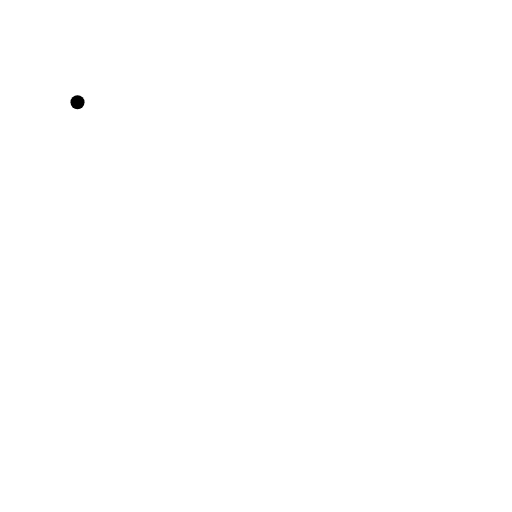
t = 0.00 s
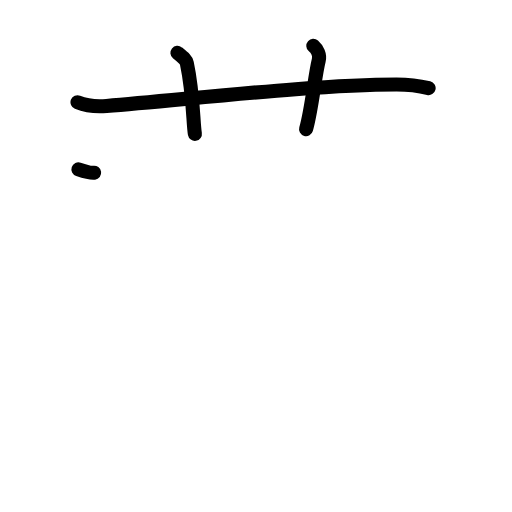
t = 3.19 s
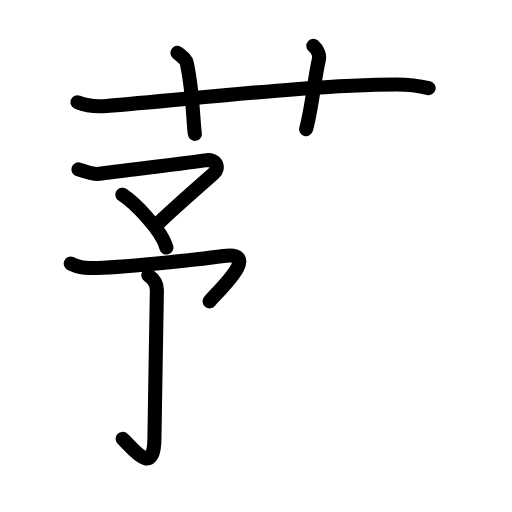
t = 6.42 s
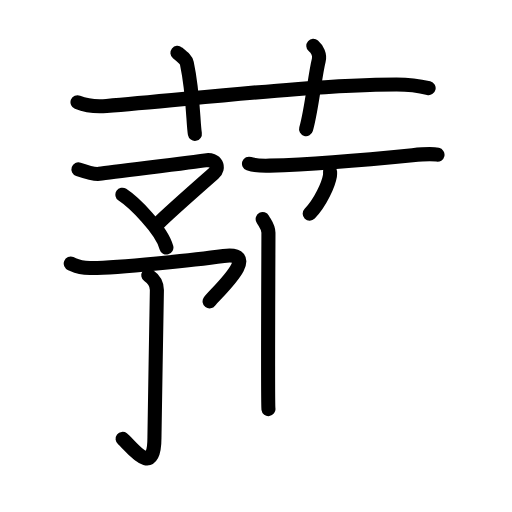
t = 9.75 s
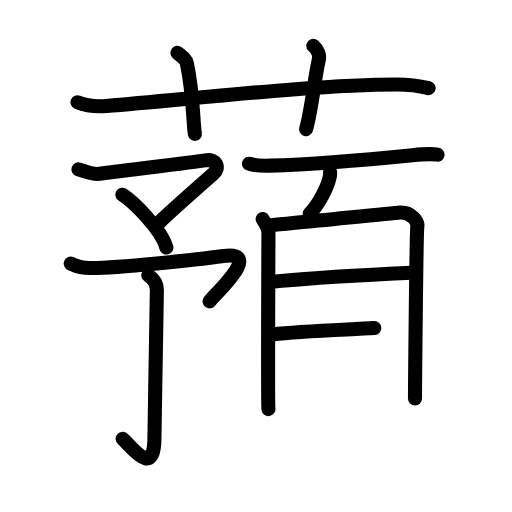
t = 12.75 s
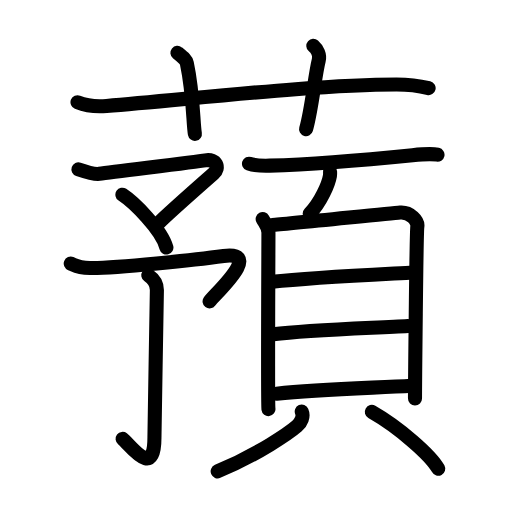
t = 16.00 s

The animated SVG that drew these frames (rendered in a browser with its animation timeline set to each time). Animation: 48 SMIL elements (animate=48); one cycle of 16.00 s.

<?xml version="1.0" encoding="UTF-8"?>
<!--
AniKanjiVG is licensed by CC-BY-SA Paul C. Sommerhoff (https://bitbucket.org/sommerhoff/anikanjivg).
AniKanjiVG uses KanjiVG which is licensed by CC-BY-SA Ulrich Apel (http://kanjivg.tagaini.net).
See also http://creativecommons.org/licenses/by-sa/3.0/
-->
<svg xmlns:kvg='http://kanjivg.tagaini.net' xmlns='http://www.w3.org/2000/svg' width='109' height='109' viewBox='0 0 109 109' style='fill:none;stroke:#000000;stroke-width:3;stroke-linecap:round;stroke-linejoin:round;' id="kvg:kanji_08577"><g id="kvg:08577" kvg:element="蕷"><g id="kvg:08577-g1" kvg:element="艹" kvg:variant="true" kvg:original="艸" kvg:position="top" kvg:radical="general"><path id="kvg:08577-s1" kvg:type="㇐" d="M16.5,21.76c1.95,0.79,4.22,0.95,6.18,0.79C40.62,21.11,67,18,84.42,17.98c3.25,0,5.21,0.38,6.83,0.77"><animate attributeName="d" begin="0.0s" dur="0.3333333333333333s" from="M16.5,21.76C16.5,21.76,16.5,21.76,16.5,21.76" to="M16.5,21.76c1.95,0.79,4.22,0.95,6.18,0.79" />
<animate attributeName="d" begin="0.3333333333333333s" dur="0.3333333333333333s" from="M16.5,21.76c1.95,0.79,4.22,0.95,6.18,0.79c0,0,0,0,0,0,0" to="M16.5,21.76c1.95,0.79,4.22,0.95,6.18,0.79C40.62,21.11,67,18,84.42,17.98" />
<animate attributeName="d" begin="0.6666666666666666s" dur="0.3333333333333333s" from="M16.5,21.76c1.95,0.79,4.22,0.95,6.18,0.79C40.62,21.11,67,18,84.42,17.98c0,0,0,0,0,0,0" to="M16.5,21.76c1.95,0.79,4.22,0.95,6.18,0.79C40.62,21.11,67,18,84.42,17.98c3.25,0,5.21,0.38,6.83,0.77" />
</path>
<path id="kvg:08577-s2" kvg:type="㇑a" d="M37.77,11.25c1.41,1.15,1.85,1.5,2.01,2.21c1.4,6.62,1.31,12.64,1.71,15.04"><animate attributeName="d" begin="1.0s" dur="0.5s" from="M37.77,11.25C37.77,11.25,37.77,11.25,37.77,11.25" to="M37.77,11.25c1.41,1.15,1.85,1.5,2.01,2.21" />
<animate attributeName="d" begin="1.5s" dur="0.5s" from="M37.77,11.25c1.41,1.15,1.85,1.5,2.01,2.21c0,0,0,0,0,0,0" to="M37.77,11.25c1.41,1.15,1.85,1.5,2.01,2.21c1.4,6.62,1.31,12.64,1.71,15.04" />
<animate attributeName="d" begin="0s" dur="1.0s" from="M-100,-100" to="M-100,-100" />
</path>
<path id="kvg:08577-s3" kvg:type="㇑a" d="M66.7,9.75c0.87,0.77,1.44,1.94,1.16,3.08c-0.87,3.47-1.44,10.24-2.7,14.67"><animate attributeName="d" begin="2.0s" dur="0.5s" from="M66.7,9.75C66.7,9.75,66.7,9.75,66.7,9.75" to="M66.7,9.75c0.87,0.77,1.44,1.94,1.16,3.08" />
<animate attributeName="d" begin="2.5s" dur="0.5s" from="M66.7,9.75c0.87,0.77,1.44,1.94,1.16,3.08c0,0,0,0,0,0,0" to="M66.7,9.75c0.87,0.77,1.44,1.94,1.16,3.08c-0.87,3.47-1.44,10.24-2.7,14.67" />
<animate attributeName="d" begin="0s" dur="2.0s" from="M-100,-100" to="M-100,-100" />
</path>
</g>
<g id="kvg:08577-g2" kvg:element="預" kvg:position="bottom"><g id="kvg:08577-g3" kvg:element="予" kvg:position="left"><g id="kvg:08577-g4" kvg:element="マ" kvg:position="top"><path id="kvg:08577-s4" kvg:type="㇇" d="M16.7,36.05c0.85,0.29,3.31,1.12,4.44,0.96c3.31-0.47,20.23-2.49,22.58-2.87c2.34-0.38,3.14,1.58,1.75,2.81c-2.4,2.11-10.22,9.04-11.7,10.55"><animate attributeName="d" begin="3.0s" dur="0.25s" from="M16.7,36.05C16.7,36.05,16.7,36.05,16.7,36.05" to="M16.7,36.05c0.85,0.29,3.31,1.12,4.44,0.96" />
<animate attributeName="d" begin="3.25s" dur="0.25s" from="M16.7,36.05c0.85,0.29,3.31,1.12,4.44,0.96c0,0,0,0,0,0,0" to="M16.7,36.05c0.85,0.29,3.31,1.12,4.44,0.96c3.31-0.47,20.23-2.49,22.58-2.87" />
<animate attributeName="d" begin="3.5s" dur="0.25s" from="M16.7,36.05c0.85,0.29,3.31,1.12,4.44,0.96c3.31-0.47,20.23-2.49,22.58-2.87c0,0,0,0,0,0,0" to="M16.7,36.05c0.85,0.29,3.31,1.12,4.44,0.96c3.31-0.47,20.23-2.49,22.58-2.87c2.34-0.38,3.14,1.58,1.75,2.81" />
<animate attributeName="d" begin="3.75s" dur="0.25s" from="M16.7,36.05c0.85,0.29,3.31,1.12,4.44,0.96c3.31-0.47,20.23-2.49,22.58-2.87c2.34-0.38,3.14,1.58,1.75,2.81c0,0,0,0,0,0,0" to="M16.7,36.05c0.85,0.29,3.31,1.12,4.44,0.96c3.31-0.47,20.23-2.49,22.58-2.87c2.34-0.38,3.14,1.58,1.75,2.81c-2.4,2.11-10.22,9.04-11.7,10.55" />
<animate attributeName="d" begin="0s" dur="3.0s" from="M-100,-100" to="M-100,-100" />
</path>
<path id="kvg:08577-s5" kvg:type="㇔" d="M26.06,41.45c2.31,1.51,8.29,7.31,9.37,11.25"><animate attributeName="d" begin="4.0s" dur="1.0s" from="M26.06,41.45C26.06,41.45,26.06,41.45,26.06,41.45" to="M26.06,41.45c2.31,1.51,8.29,7.31,9.37,11.25" />
<animate attributeName="d" begin="0s" dur="4.0s" from="M-100,-100" to="M-100,-100" />
</path>
</g>
<g id="kvg:08577-g5" kvg:element="了" kvg:position="bottom"><path id="kvg:08577-s6" kvg:type="㇇" d="M15.06,56.12C16,56.5,16.5,57,19.15,57.05c5.35,0.11,23.1-1.8,28.46-2.54c8.49-1.17-1.76,7.96-2.99,9.64"><animate attributeName="d" begin="5.0s" dur="0.3333333333333333s" from="M15.06,56.12C15.06,56.12,15.06,56.12,15.06,56.12" to="M15.06,56.12C16,56.5,16.5,57,19.15,57.05" />
<animate attributeName="d" begin="5.333333333333333s" dur="0.3333333333333333s" from="M15.06,56.12C16,56.5,16.5,57,19.15,57.05c0,0,0,0,0,0,0" to="M15.06,56.12C16,56.5,16.5,57,19.15,57.05c5.35,0.11,23.1-1.8,28.46-2.54" />
<animate attributeName="d" begin="5.666666666666667s" dur="0.3333333333333333s" from="M15.06,56.12C16,56.5,16.5,57,19.15,57.05c5.35,0.11,23.1-1.8,28.46-2.54c0,0,0,0,0,0,0" to="M15.06,56.12C16,56.5,16.5,57,19.15,57.05c5.35,0.11,23.1-1.8,28.46-2.54c8.49-1.17-1.76,7.96-2.99,9.64" />
<animate attributeName="d" begin="0s" dur="5.0s" from="M-100,-100" to="M-100,-100" />
</path>
<g id="kvg:08577-g6" kvg:element="亅"><path id="kvg:08577-s7" kvg:type="㇚" d="M31.57,58.61c1.04,0.72,1.83,1.68,1.83,3.12c0,1.44-0.52,28.79-0.52,31.43c0,9.12-5.22,1.48-6.78,0.28"><animate attributeName="d" begin="6.0s" dur="0.3333333333333333s" from="M31.57,58.61C31.57,58.61,31.57,58.61,31.57,58.61" to="M31.57,58.61c1.04,0.72,1.83,1.68,1.83,3.12" />
<animate attributeName="d" begin="6.333333333333333s" dur="0.3333333333333333s" from="M31.57,58.61c1.04,0.72,1.83,1.68,1.83,3.12c0,0,0,0,0,0,0" to="M31.57,58.61c1.04,0.72,1.83,1.68,1.83,3.12c0,1.44-0.52,28.79-0.52,31.43" />
<animate attributeName="d" begin="6.666666666666667s" dur="0.3333333333333333s" from="M31.57,58.61c1.04,0.72,1.83,1.68,1.83,3.12c0,1.44-0.52,28.79-0.52,31.43c0,0,0,0,0,0,0" to="M31.57,58.61c1.04,0.72,1.83,1.68,1.83,3.12c0,1.44-0.52,28.79-0.52,31.43c0,9.12-5.22,1.48-6.78,0.28" />
<animate attributeName="d" begin="0s" dur="6.0s" from="M-100,-100" to="M-100,-100" />
</path>
</g>
</g>
</g>
<g id="kvg:08577-g7" kvg:element="頁" kvg:position="right"><path id="kvg:08577-s8" kvg:type="㇐" d="M53.01,34.85c1.15,0.41,3.25,0.44,4.4,0.41c8.83-0.26,23.33-1.51,30.41-2.22c1.91-0.19,4.37-0.3,5.32-0.1"><animate attributeName="d" begin="7.0s" dur="0.3333333333333333s" from="M53.01,34.85C53.01,34.85,53.01,34.85,53.01,34.85" to="M53.01,34.85c1.15,0.41,3.25,0.44,4.4,0.41" />
<animate attributeName="d" begin="7.333333333333333s" dur="0.3333333333333333s" from="M53.01,34.85c1.15,0.41,3.25,0.44,4.4,0.41c0,0,0,0,0,0,0" to="M53.01,34.85c1.15,0.41,3.25,0.44,4.4,0.41c8.83-0.26,23.33-1.51,30.41-2.22" />
<animate attributeName="d" begin="7.666666666666667s" dur="0.3333333333333333s" from="M53.01,34.85c1.15,0.41,3.25,0.44,4.4,0.41c8.83-0.26,23.33-1.51,30.41-2.22c0,0,0,0,0,0,0" to="M53.01,34.85c1.15,0.41,3.25,0.44,4.4,0.41c8.83-0.26,23.33-1.51,30.41-2.22c1.91-0.19,4.37-0.3,5.32-0.1" />
<animate attributeName="d" begin="0s" dur="7.0s" from="M-100,-100" to="M-100,-100" />
</path>
<path id="kvg:08577-s9" kvg:type="㇒" d="M70.27,36.59c0.01,0.21,0.02,0.54-0.03,0.84c-0.3,1.77-1.99,5.67-4.31,8.05"><animate attributeName="d" begin="8.0s" dur="0.5s" from="M70.27,36.59C70.27,36.59,70.27,36.59,70.27,36.59" to="M70.27,36.59c0.01,0.21,0.02,0.54-0.03,0.84" />
<animate attributeName="d" begin="8.5s" dur="0.5s" from="M70.27,36.59c0.01,0.21,0.02,0.54-0.03,0.84c0,0,0,0,0,0,0" to="M70.27,36.59c0.01,0.21,0.02,0.54-0.03,0.84c-0.3,1.77-1.99,5.67-4.31,8.05" />
<animate attributeName="d" begin="0s" dur="8.0s" from="M-100,-100" to="M-100,-100" />
</path>
<g id="kvg:08577-g8" kvg:element="貝"><g id="kvg:08577-g9" kvg:element="目" kvg:position="top"><path id="kvg:08577-s10" kvg:type="㇑" d="M55.92,46.63c0.5,0.95,1.23,1.66,1.23,2.94s-0.17,36.25,0,37.52"><animate attributeName="d" begin="9.0s" dur="1.0s" from="M55.92,46.63C55.92,46.63,55.92,46.63,55.92,46.63" to="M55.92,46.63c0.5,0.95,1.23,1.66,1.23,2.94s-0.17,36.25,0,37.52" />
<animate attributeName="d" begin="0s" dur="9.0s" from="M-100,-100" to="M-100,-100" />
</path>
<path id="kvg:08577-s11" kvg:type="㇕a" d="M57.98,47.9c2.83-0.16,24.63-2.45,27.21-2.64c2.15-0.16,3.84,1.77,3.66,2.94c-0.23,1.47-0.5,35.66-0.5,36.62"><animate attributeName="d" begin="10.0s" dur="0.3333333333333333s" from="M57.98,47.9C57.98,47.9,57.98,47.9,57.98,47.9" to="M57.98,47.9c2.83-0.16,24.63-2.45,27.21-2.64" />
<animate attributeName="d" begin="10.333333333333334s" dur="0.3333333333333333s" from="M57.98,47.9c2.83-0.16,24.63-2.45,27.21-2.64c0,0,0,0,0,0,0" to="M57.98,47.9c2.83-0.16,24.63-2.45,27.21-2.64c2.15-0.16,3.84,1.77,3.66,2.94" />
<animate attributeName="d" begin="10.666666666666666s" dur="0.3333333333333333s" from="M57.98,47.9c2.83-0.16,24.63-2.45,27.21-2.64c2.15-0.16,3.84,1.77,3.66,2.94c0,0,0,0,0,0,0" to="M57.98,47.9c2.83-0.16,24.63-2.45,27.21-2.64c2.15-0.16,3.84,1.77,3.66,2.94c-0.23,1.47-0.5,35.66-0.5,36.62" />
<animate attributeName="d" begin="0s" dur="10.0s" from="M-100,-100" to="M-100,-100" />
</path>
<path id="kvg:08577-s12" kvg:type="㇐a" d="M57.94,59.98c8.66-0.95,23.93-1.64,29.99-1.98"><animate attributeName="d" begin="11.0s" dur="1.0s" from="M57.94,59.98C57.94,59.98,57.94,59.98,57.94,59.98" to="M57.94,59.98c8.66-0.95,23.93-1.64,29.99-1.98" />
<animate attributeName="d" begin="0s" dur="11.0s" from="M-100,-100" to="M-100,-100" />
</path>
<path id="kvg:08577-s13" kvg:type="㇐a" d="M58.17,71.18c7.41-0.96,20.96-1.33,28.69-1.78"><animate attributeName="d" begin="12.0s" dur="1.0s" from="M58.17,71.18C58.17,71.18,58.17,71.18,58.17,71.18" to="M58.17,71.18c7.41-0.96,20.96-1.33,28.69-1.78" />
<animate attributeName="d" begin="0s" dur="12.0s" from="M-100,-100" to="M-100,-100" />
</path>
<path id="kvg:08577-s14" kvg:type="㇐a" d="M58.9,83.82c8.97-0.93,20.45-1.23,28.7-1.71"><animate attributeName="d" begin="13.0s" dur="1.0s" from="M58.9,83.82C58.9,83.82,58.9,83.82,58.9,83.82" to="M58.9,83.82c8.97-0.93,20.45-1.23,28.7-1.71" />
<animate attributeName="d" begin="0s" dur="13.0s" from="M-100,-100" to="M-100,-100" />
</path>
</g>
<g id="kvg:08577-g10" kvg:position="bottom"><path id="kvg:08577-s15" kvg:type="㇒" d="M64.24,87.61c0.46,1.04-0.11,2.31-1,3.09c-1.49,1.3-8.24,6.05-16.9,9.65"><animate attributeName="d" begin="14.0s" dur="0.5s" from="M64.24,87.61C64.24,87.61,64.24,87.61,64.24,87.61" to="M64.24,87.61c0.46,1.04-0.11,2.31-1,3.09" />
<animate attributeName="d" begin="14.5s" dur="0.5s" from="M64.24,87.61c0.46,1.04-0.11,2.31-1,3.09c0,0,0,0,0,0,0" to="M64.24,87.61c0.46,1.04-0.11,2.31-1,3.09c-1.49,1.3-8.24,6.05-16.9,9.65" />
<animate attributeName="d" begin="0s" dur="14.0s" from="M-100,-100" to="M-100,-100" />
</path>
<path id="kvg:08577-s16" kvg:type="㇔" d="M79.16,87.69c5.76,3.28,12.56,9.23,14.13,12.1"><animate attributeName="d" begin="15.0s" dur="1.0s" from="M79.16,87.69C79.16,87.69,79.16,87.69,79.16,87.69" to="M79.16,87.69c5.76,3.28,12.56,9.23,14.13,12.1" />
<animate attributeName="d" begin="0s" dur="15.0s" from="M-100,-100" to="M-100,-100" />
</path>
</g>
</g>
</g>
</g>
</g>
</svg>
